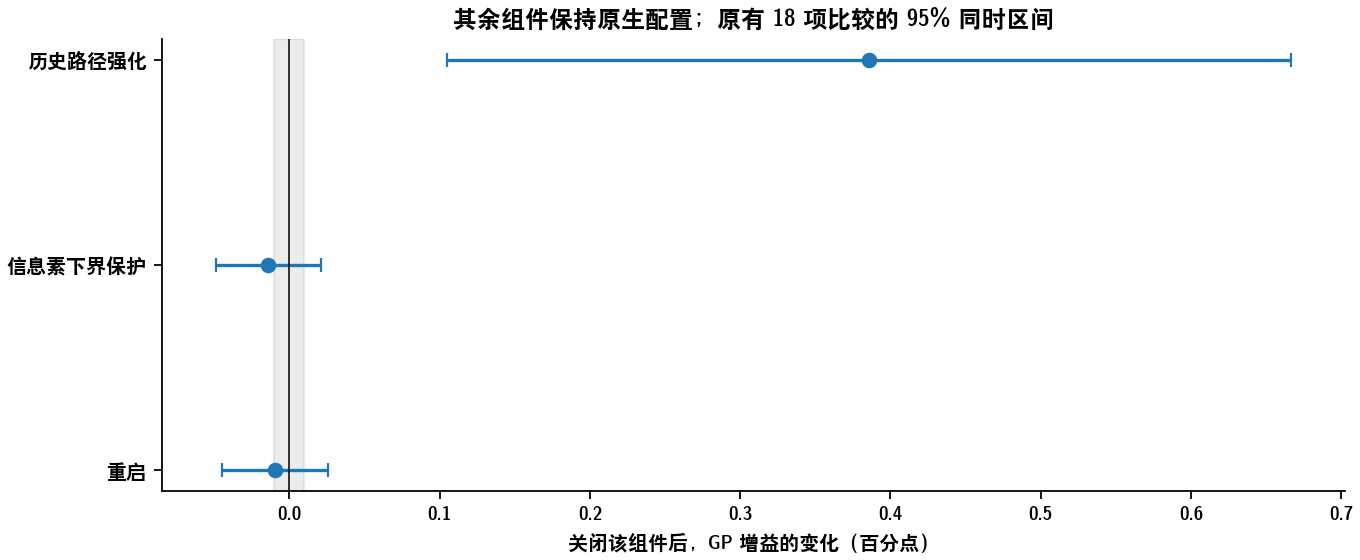

Source data for this figure (header and first rows):
移除的组件, 移除后 GP 增益的变化（百分点）, 同时区间下限, 同时区间上限
重启, -0.009741, -0.04497, 0.02549
信息素下界保护, -0.01404, -0.0489, 0.02081
历史路径强化, 0.3857, 0.1047, 0.6666
